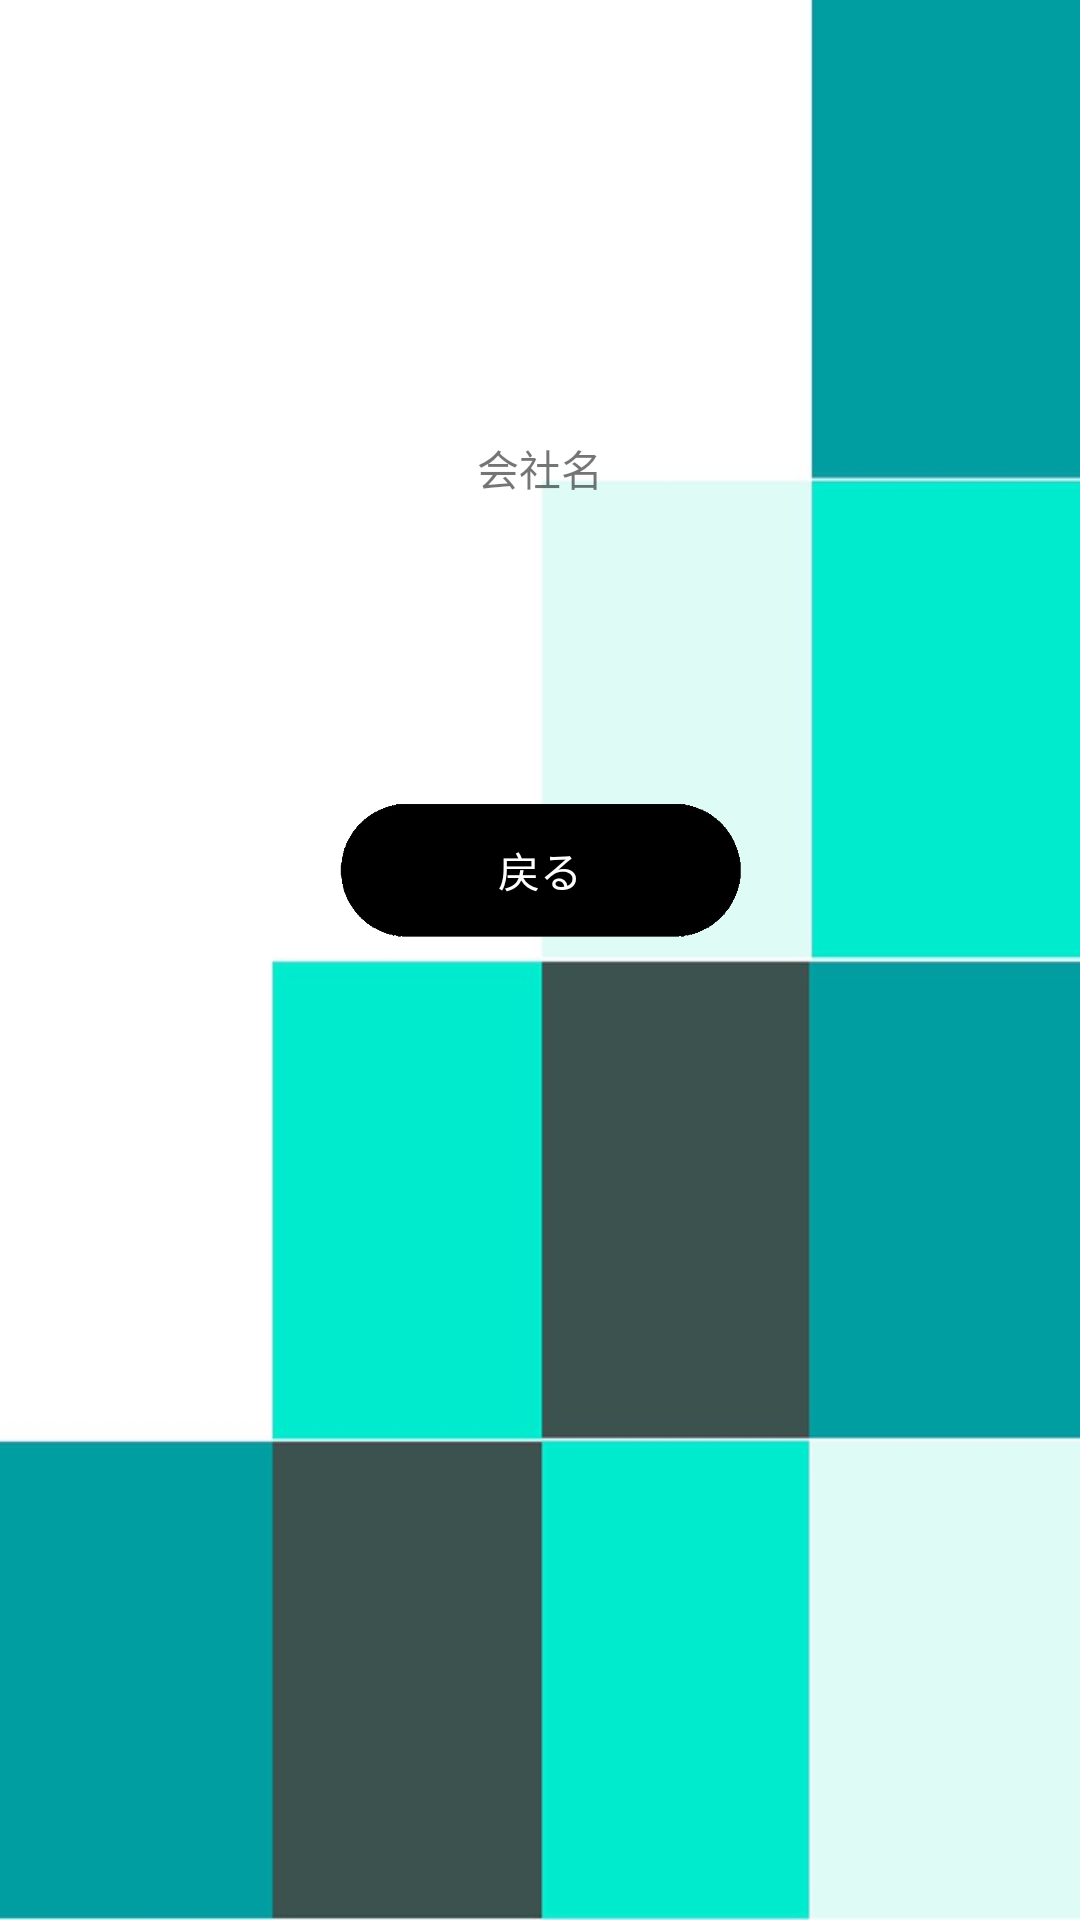

The Android layout XML behind this screen, and the referenced resources:
<!-- AndroidManifest.xml: application theme AppTheme -->
<!-- res/layout/activity_kizaru.xml -->
<?xml version="1.0" encoding="utf-8"?>
<android.support.constraint.ConstraintLayout xmlns:android="http://schemas.android.com/apk/res/android"
    xmlns:app="http://schemas.android.com/apk/res-auto"
    xmlns:tools="http://schemas.android.com/tools"
    android:layout_width="match_parent"
    android:layout_height="match_parent">

    <TextView
        android:id="@+id/textView"
        android:layout_width="wrap_content"
        android:layout_height="wrap_content"
        android:layout_alignParentTop="true"
        android:layout_centerHorizontal="true"
        android:layout_gravity="center"
        android:layout_marginStart="8dp"
        android:layout_marginLeft="8dp"
        android:layout_marginTop="8dp"
        android:layout_marginEnd="8dp"
        android:layout_marginRight="8dp"
        android:layout_marginBottom="8dp"
        android:text="会社名"
        app:layout_constraintBottom_toBottomOf="parent"
        app:layout_constraintEnd_toEndOf="parent"
        app:layout_constraintStart_toStartOf="parent"
        app:layout_constraintTop_toTopOf="parent"
        app:layout_constraintVertical_bias="0.228" />

    <Button
        android:id="@+id/back"
        android:layout_width="140dp"
        android:layout_height="140dp"
        android:background="@drawable/nagamaru"
        android:textColor="#FFF"
        android:layout_below="@+id/textView"
        android:layout_centerHorizontal="true"
        android:layout_gravity="center"
        android:layout_marginStart="8dp"
        android:layout_marginLeft="8dp"
        android:layout_marginTop="8dp"
        android:layout_marginEnd="8dp"
        android:layout_marginRight="8dp"
        android:layout_marginBottom="8dp"
        android:onClick="switchActivity"
        android:text="戻る"
        app:layout_constraintBottom_toBottomOf="parent"
        app:layout_constraintEnd_toEndOf="parent"
        app:layout_constraintStart_toStartOf="parent"
        app:layout_constraintTop_toTopOf="parent"
        app:layout_constraintVertical_bias="0.438"
        tools:ignore="OnClick" />

    <TextView
        android:id="@+id/textView3"
        android:layout_width="wrap_content"
        android:layout_height="wrap_content"
        android:layout_marginStart="8dp"
        android:layout_marginLeft="8dp"
        android:layout_marginEnd="8dp"
        android:layout_marginRight="8dp"
        android:layout_marginBottom="348dp"
        android:text="予定はありません"
        app:layout_constraintBottom_toBottomOf="parent"
        app:layout_constraintEnd_toEndOf="parent"
        app:layout_constraintStart_toStartOf="parent" />

    <TextView
        android:id="@+id/hiduke"
        android:layout_width="wrap_content"
        android:layout_height="wrap_content"
        android:layout_marginStart="8dp"
        android:layout_marginLeft="8dp"
        android:layout_marginTop="44dp"
        android:layout_marginEnd="8dp"
        android:layout_marginRight="8dp"
        app:layout_constraintEnd_toEndOf="parent"
        app:layout_constraintStart_toStartOf="parent"
        app:layout_constraintTop_toTopOf="parent" />

</android.support.constraint.ConstraintLayout>
<!-- resources referenced by this layout -->
<resources>
  <!-- drawable nagamaru: png bitmap (drawable, 40479 bytes) -->
  <style name="AppTheme" parent="Theme.AppCompat.Light.NoActionBar">
          
          <item name="colorPrimary">@color/custom2</item>
          <item name="colorPrimaryDark">@color/custom1</item>
          <item name="colorAccent">@color/colorAccent</item>
          <item name="android:windowBackground">@drawable/background</item>
      </style>
  <color name="custom2">#8293ff</color>
  <color name="custom1">#fff</color>
  <color name="colorAccent">#FF4081</color>
  <!-- drawable background: jpg bitmap (drawable, 33991 bytes) -->
</resources>
